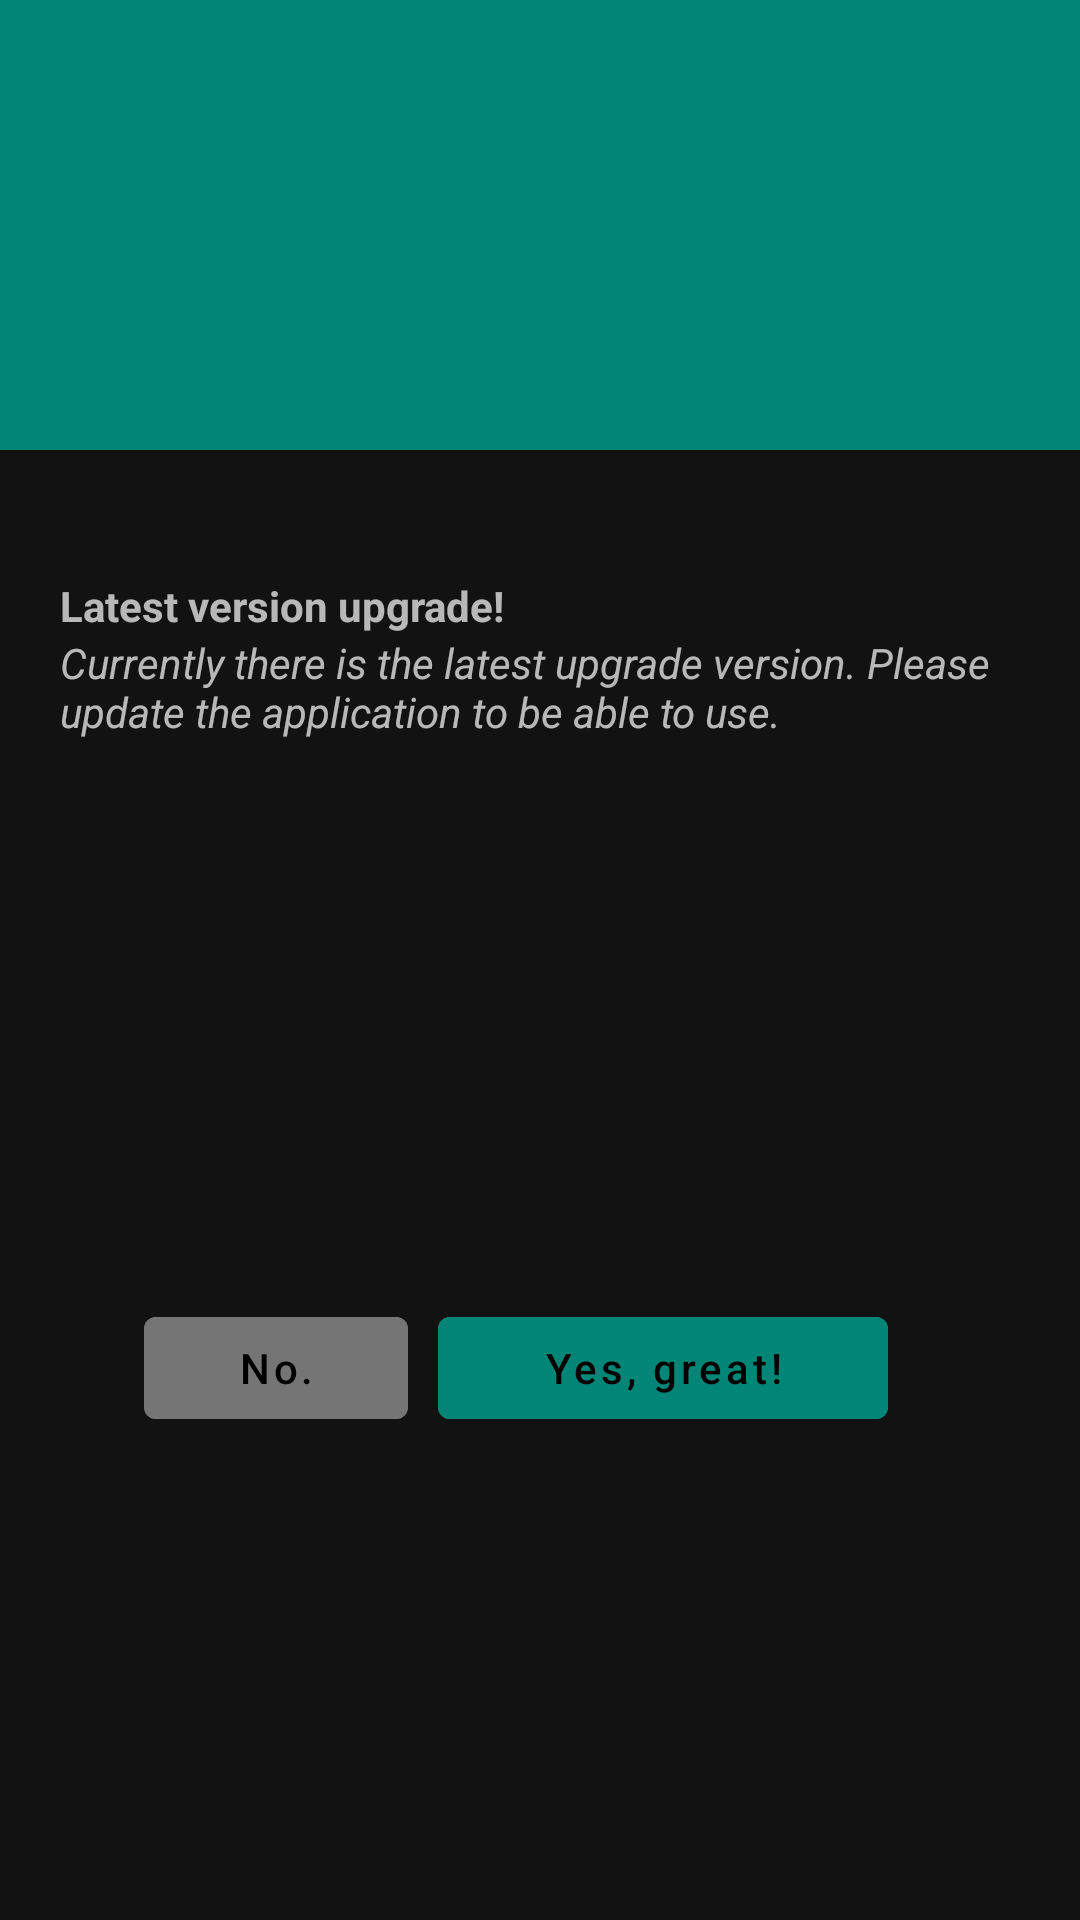

Android layout source for this screen:
<!-- AndroidManifest.xml: application theme Theme.MaterialComponents -->
<!-- res/layout/custom_dialog_upgrate.xml -->
<?xml version="1.0" encoding="utf-8"?>
<androidx.constraintlayout.widget.ConstraintLayout xmlns:android="http://schemas.android.com/apk/res/android"
    xmlns:app="http://schemas.android.com/apk/res-auto"
    xmlns:tools="http://schemas.android.com/tools"
    android:orientation="vertical"
    android:layout_width="match_parent"
    android:layout_height="400dp">

    <LinearLayout
        android:layout_width="match_parent"
        android:layout_height="150dp"
        android:id="@+id/mHeader"
        android:layout_marginBottom="27dp"
        android:background="@color/colorPrimary"
        android:orientation="vertical"
        android:paddingTop="30dp"
        tools:ignore="MissingConstraints">

        <ImageView
            android:id="@+id/imageCropLover"
            android:layout_width="match_parent"
            android:layout_height="111dp"
            android:scaleType="fitCenter"
            android:src="@drawable/ic_update_black_24dp"/>

    </LinearLayout>

    <TextView
        android:layout_marginLeft="20sp"
        android:layout_marginRight="20sp"
        android:id="@+id/textView12"
        android:layout_width="match_parent"
        android:layout_height="wrap_content"
        android:text="@string/upgrate_version"
        android:textStyle="bold"
        app:layout_constraintBottom_toBottomOf="parent"
        app:layout_constraintTop_toBottomOf="@+id/mHeader"
        app:layout_constraintVertical_bias="0.09"
        tools:layout_editor_absoluteX="0dp">

    </TextView>

    <TextView
        android:id="@+id/textView13"
        android:layout_width="match_parent"
        android:layout_height="wrap_content"
        android:layout_marginBottom="228dp"
        android:layout_marginLeft="20sp"
        android:layout_marginRight="20sp"
        android:text="@string/upgrate_version_1"
        android:textStyle="italic"
        app:layout_constraintBottom_toTopOf="@+id/view"
        app:layout_constraintTop_toBottomOf="@+id/textView12"
        app:layout_constraintVertical_bias="0.0"
        tools:layout_editor_absoluteX="0dp">

    </TextView>


    <LinearLayout
        android:layout_width="match_parent"
        android:layout_height="wrap_content"
        android:layout_marginTop="40dp"
        android:layout_marginBottom="15dp"
        android:gravity="start"
        android:orientation="horizontal"
        app:layout_constraintBottom_toBottomOf="parent"
        app:layout_constraintTop_toBottomOf="@+id/textView13">

        <com.google.android.material.button.MaterialButton
            android:id="@+id/mButtonUpgrateNo"
            style="@style/Widget.MaterialComponents.Button.UnelevatedButton"
            android:layout_width="wrap_content"
            android:layout_height="46dp"
            android:layout_marginRight="10dp"
            android:layout_marginStart="48dp"
            android:backgroundTint="@color/xam"
            android:text="@string/rating_button_no"
            android:textAllCaps="false" />

        <com.google.android.material.button.MaterialButton
            android:id="@+id/mButtonUpgrateYes"
            style="@style/Widget.MaterialComponents.Button.UnelevatedButton"
            android:layout_width="150dp"
            android:layout_height="46dp"
            android:layout_marginLeft="10dp"
            android:backgroundTint="@color/colorPrimary"
            android:text="@string/rating_button_yes"
            android:textAllCaps="false" />
    </LinearLayout>

</androidx.constraintlayout.widget.ConstraintLayout>
<!-- resources referenced by this layout -->
<resources>
  <color name="colorPrimary">#008577</color>
  <color name="xam">#757575</color>
  <string name="rating_button_no">No.</string>
  <string name="rating_button_yes">Yes, great!</string>
  <string name="upgrate_version">Latest version upgrade!</string>
  <string name="upgrate_version_1">Currently there is the latest upgrade version. Please update the application to be able to use.</string>
</resources>
